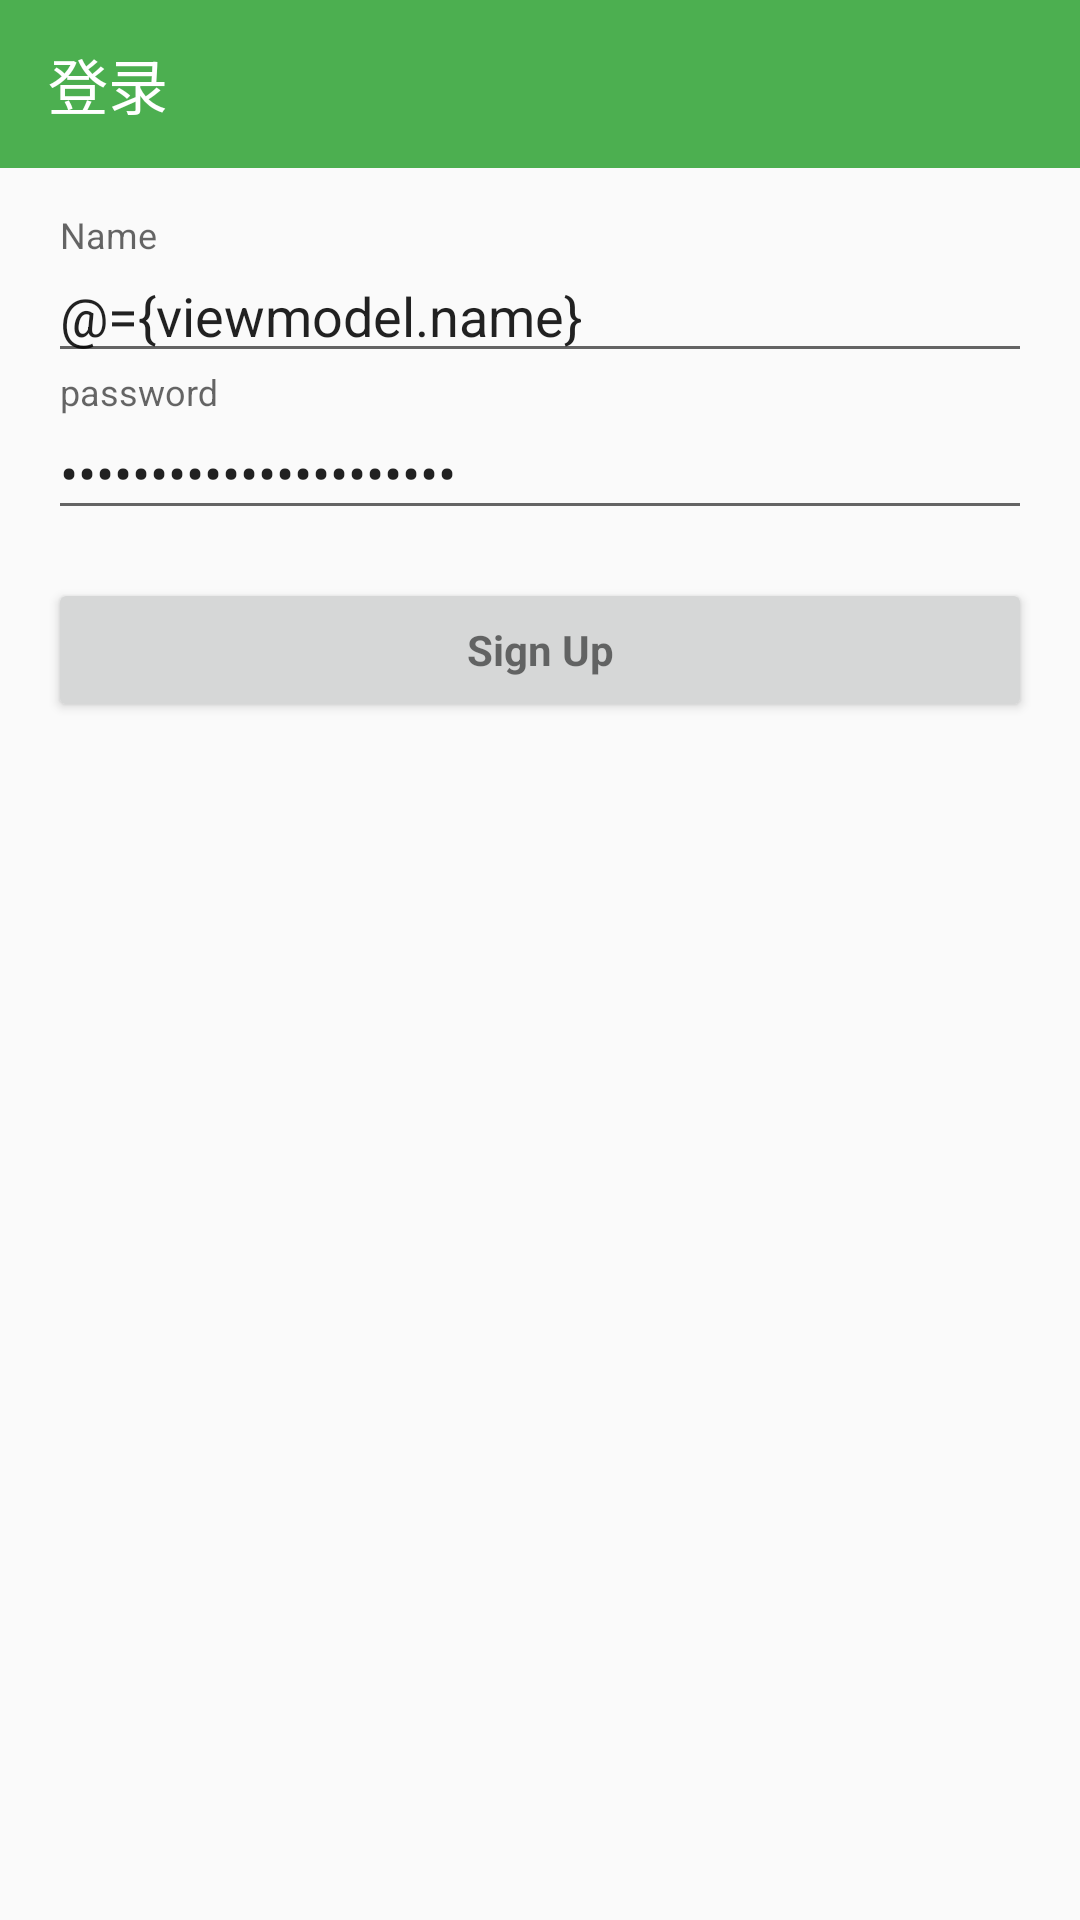

Write the Android layout XML for this screen, with the resource values it uses.
<!-- AndroidManifest.xml: application theme AppTheme.NoActionBar -->
<!-- res/layout/activity_sign_up.xml -->
<?xml version="1.0" encoding="utf-8"?>
<layout xmlns:android="http://schemas.android.com/apk/res/android"
    xmlns:app="http://schemas.android.com/apk/res-auto"
    xmlns:tools="http://schemas.android.com/tools"
    tools:context=".ui.SignUpActivity">

    <data>

        <variable
            name="viewmodel"
            type="com.hiray.mvvm.viewmodel.SignUpViewModel" />
    </data>

    <LinearLayout
        android:layout_width="match_parent"
        android:layout_height="match_parent"
        android:orientation="vertical">

        <android.support.design.widget.AppBarLayout
            android:layout_width="match_parent"
            android:layout_height="wrap_content"
            android:theme="@style/AppTheme.AppBarOverlay">

            <android.support.v7.widget.Toolbar
                android:layout_width="match_parent"
                android:layout_height="?android:actionBarSize"
                app:title="@string/login" />
        </android.support.design.widget.AppBarLayout>

        <LinearLayout
            android:id="@+id/root_view"
            android:layout_width="match_parent"
            android:layout_height="match_parent"
            android:gravity="center_horizontal"
            android:orientation="vertical"
            android:paddingBottom="@dimen/activity_vertical_margin"
            android:paddingLeft="@dimen/activity_horizontal_margin"
            android:paddingRight="@dimen/activity_horizontal_margin"
            android:paddingTop="@dimen/activity_vertical_margin"
            tools:context=".ui.SignUpActivity">

            <ProgressBar
                android:id="@+id/login_progress"
                style="?android:attr/progressBarStyleLarge"
                android:layout_width="wrap_content"
                android:layout_height="wrap_content"
                android:layout_marginBottom="8dp"
                android:visibility="gone" />

            <ScrollView
                android:id="@+id/login_form"
                android:layout_width="match_parent"
                android:layout_height="match_parent">

                <LinearLayout
                    android:id="@+id/email_login_form"
                    android:layout_width="match_parent"
                    android:layout_height="wrap_content"
                    android:orientation="vertical">

                    <android.support.design.widget.TextInputLayout
                        android:layout_width="match_parent"
                        android:layout_height="wrap_content">

                        <EditText
                            android:id="@+id/name"
                            android:layout_width="match_parent"
                            android:layout_height="wrap_content"
                            android:hint="Name"
                            android:inputType="text"
                            android:maxLines="1"
                            android:singleLine="true"
                            android:text="@={viewmodel.name}" />

                    </android.support.design.widget.TextInputLayout>

                    <android.support.design.widget.TextInputLayout
                        android:layout_width="match_parent"
                        android:layout_height="wrap_content">

                        <EditText
                            android:id="@+id/password"
                            android:layout_width="match_parent"
                            android:layout_height="wrap_content"
                            android:hint="password"
                            android:imeActionId="6"
                            android:imeActionLabel="@string/action_sign_up"
                            android:imeOptions="actionUnspecified"
                            android:inputType="textPassword"
                            android:maxLines="1"
                            android:singleLine="true"
                            android:text="@={viewmodel.password}" />

                    </android.support.design.widget.TextInputLayout>

                    <Button
                        android:id="@+id/email_sign_in_button"
                        style="?android:textAppearanceSmall"
                        android:layout_width="match_parent"
                        android:layout_height="wrap_content"
                        android:layout_marginTop="16dp"
                        android:onClick="@{()->viewmodel.signUp()}"
                        android:text="@string/action_sign_up"
                        android:textAllCaps="false"
                        android:textStyle="bold" />

                </LinearLayout>
            </ScrollView>
        </LinearLayout>
    </LinearLayout>


    

</layout>
<!-- resources referenced by this layout -->
<resources>
  <dimen name="activity_horizontal_margin">16dp</dimen>
  <dimen name="activity_vertical_margin">16dp</dimen>
  <string name="action_sign_up">Sign Up</string>
  <string name="login">登录</string>
  <style name="AppTheme.AppBarOverlay" parent="ThemeOverlay.AppCompat.Dark.ActionBar" />
  <style name="AppTheme.NoActionBar">
          <item name="windowActionBar">false</item>
          <item name="windowNoTitle">true</item>
      </style>
</resources>
